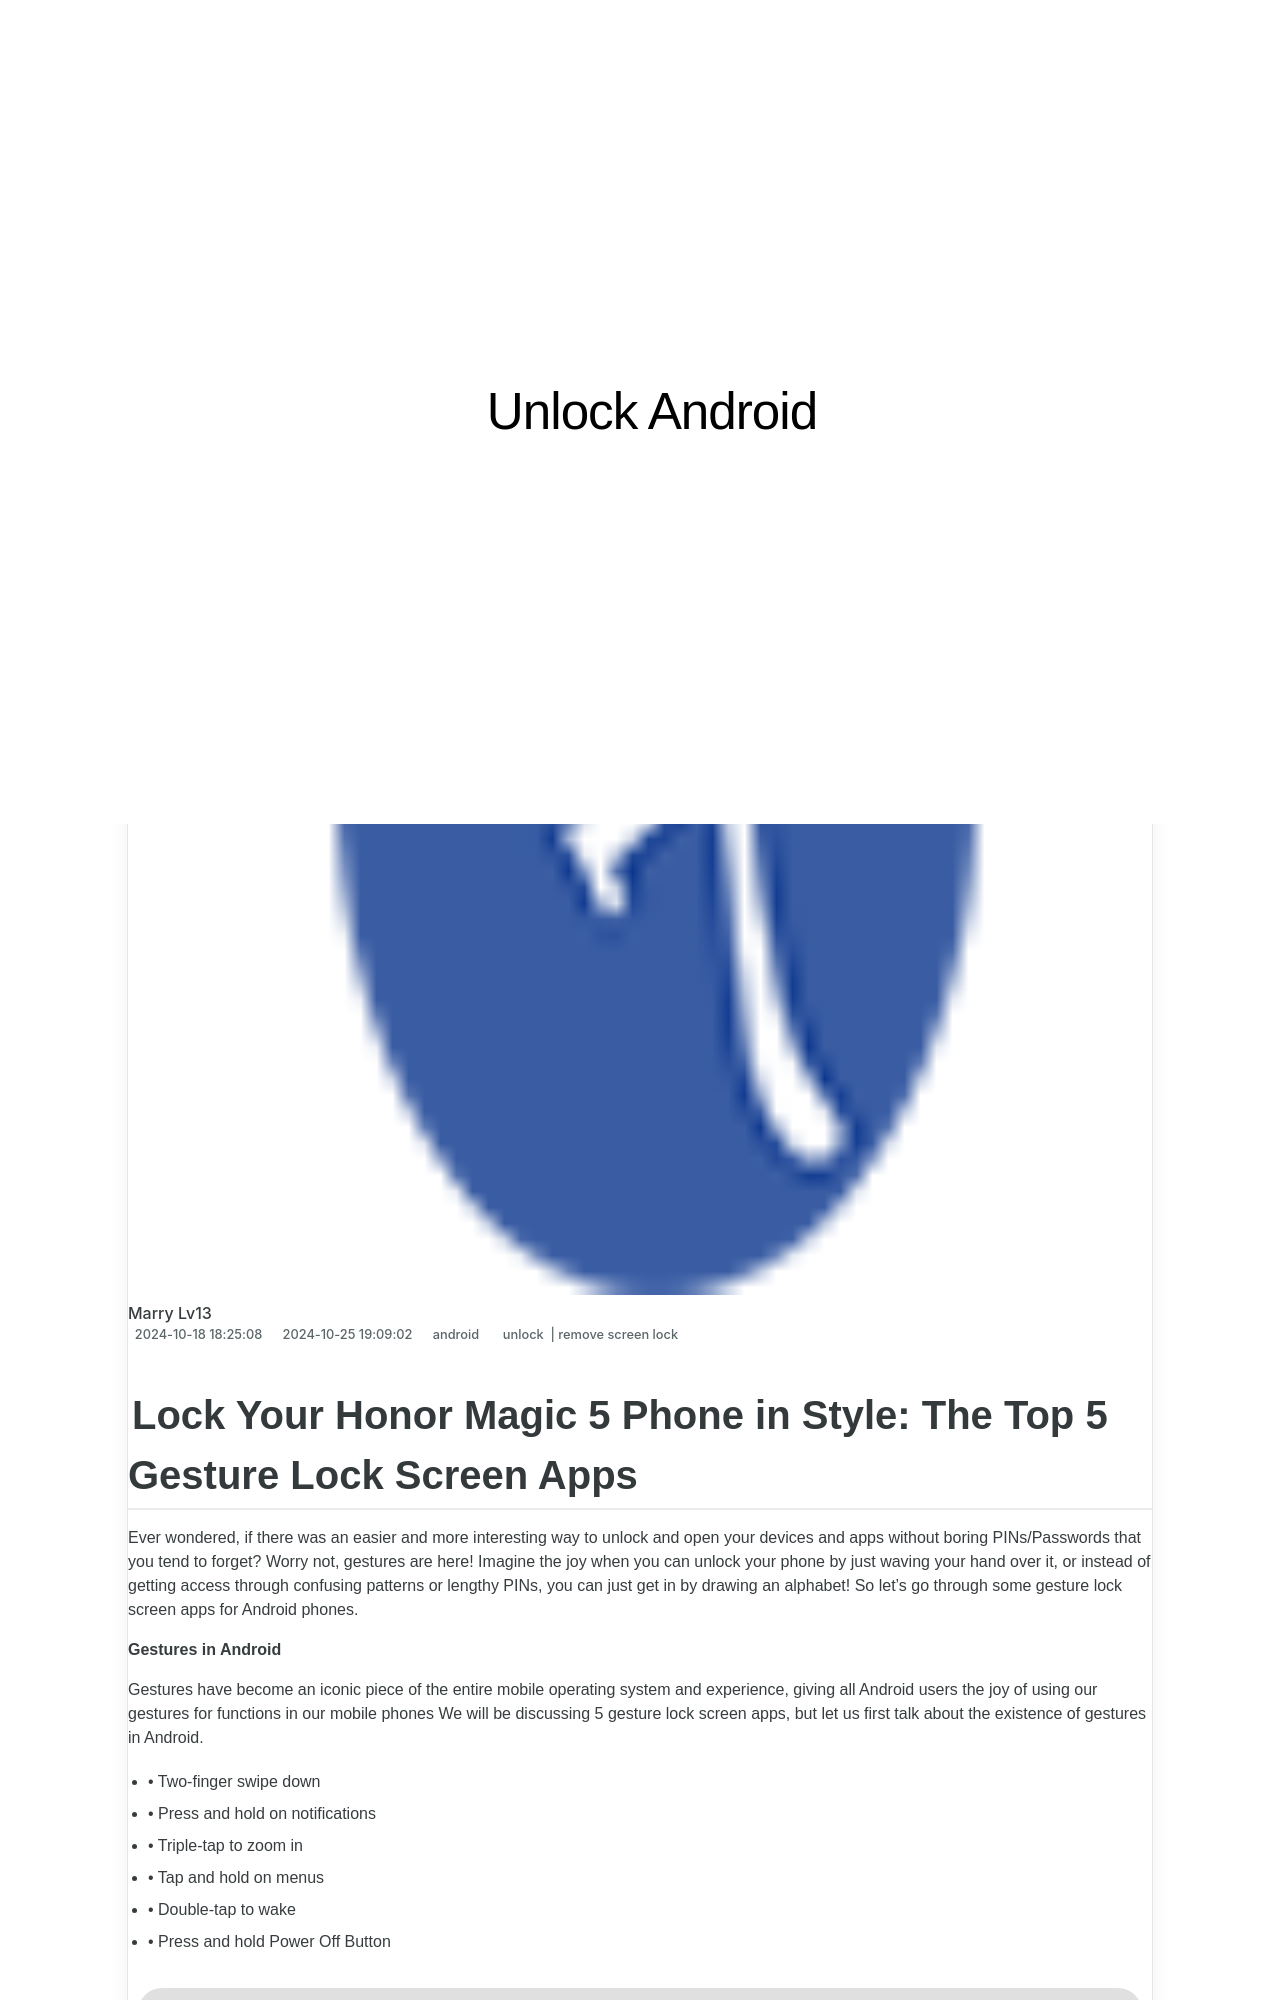

repository: techidaily/site-unlock-android · page: lock-your-honor-magic-5-phone-in-style-the-top-5-gesture-lock-screen-apps-by-drfone-android/index.html · generator: jekyll

---
title: Lock Your Honor Magic 5 Phone in Style The Top 5 Gesture Lock Screen Apps
date: 2024-10-18T18:25:08.567Z
updated: 2024-10-25T19:09:02.632Z
tags: 
  - unlock
  - remove screen lock
categories:
  - android
description: This article describes Lock Your Honor Magic 5 Phone in Style The Top 5 Gesture Lock Screen Apps
excerpt: This article describes Lock Your Honor Magic 5 Phone in Style The Top 5 Gesture Lock Screen Apps
keywords: unlock,bypass knox enrollment service,Honor Magic 5 forgot pattern lock,lock screen pattern,Honor Magic 5 android screen lock,bypass lock screen password
thumbnail: https://thmb.techidaily.com/526587f9f9083224ba90b469fae9f684a8ef66dad7a99594a73a26d6b57f4450.jpg
---
